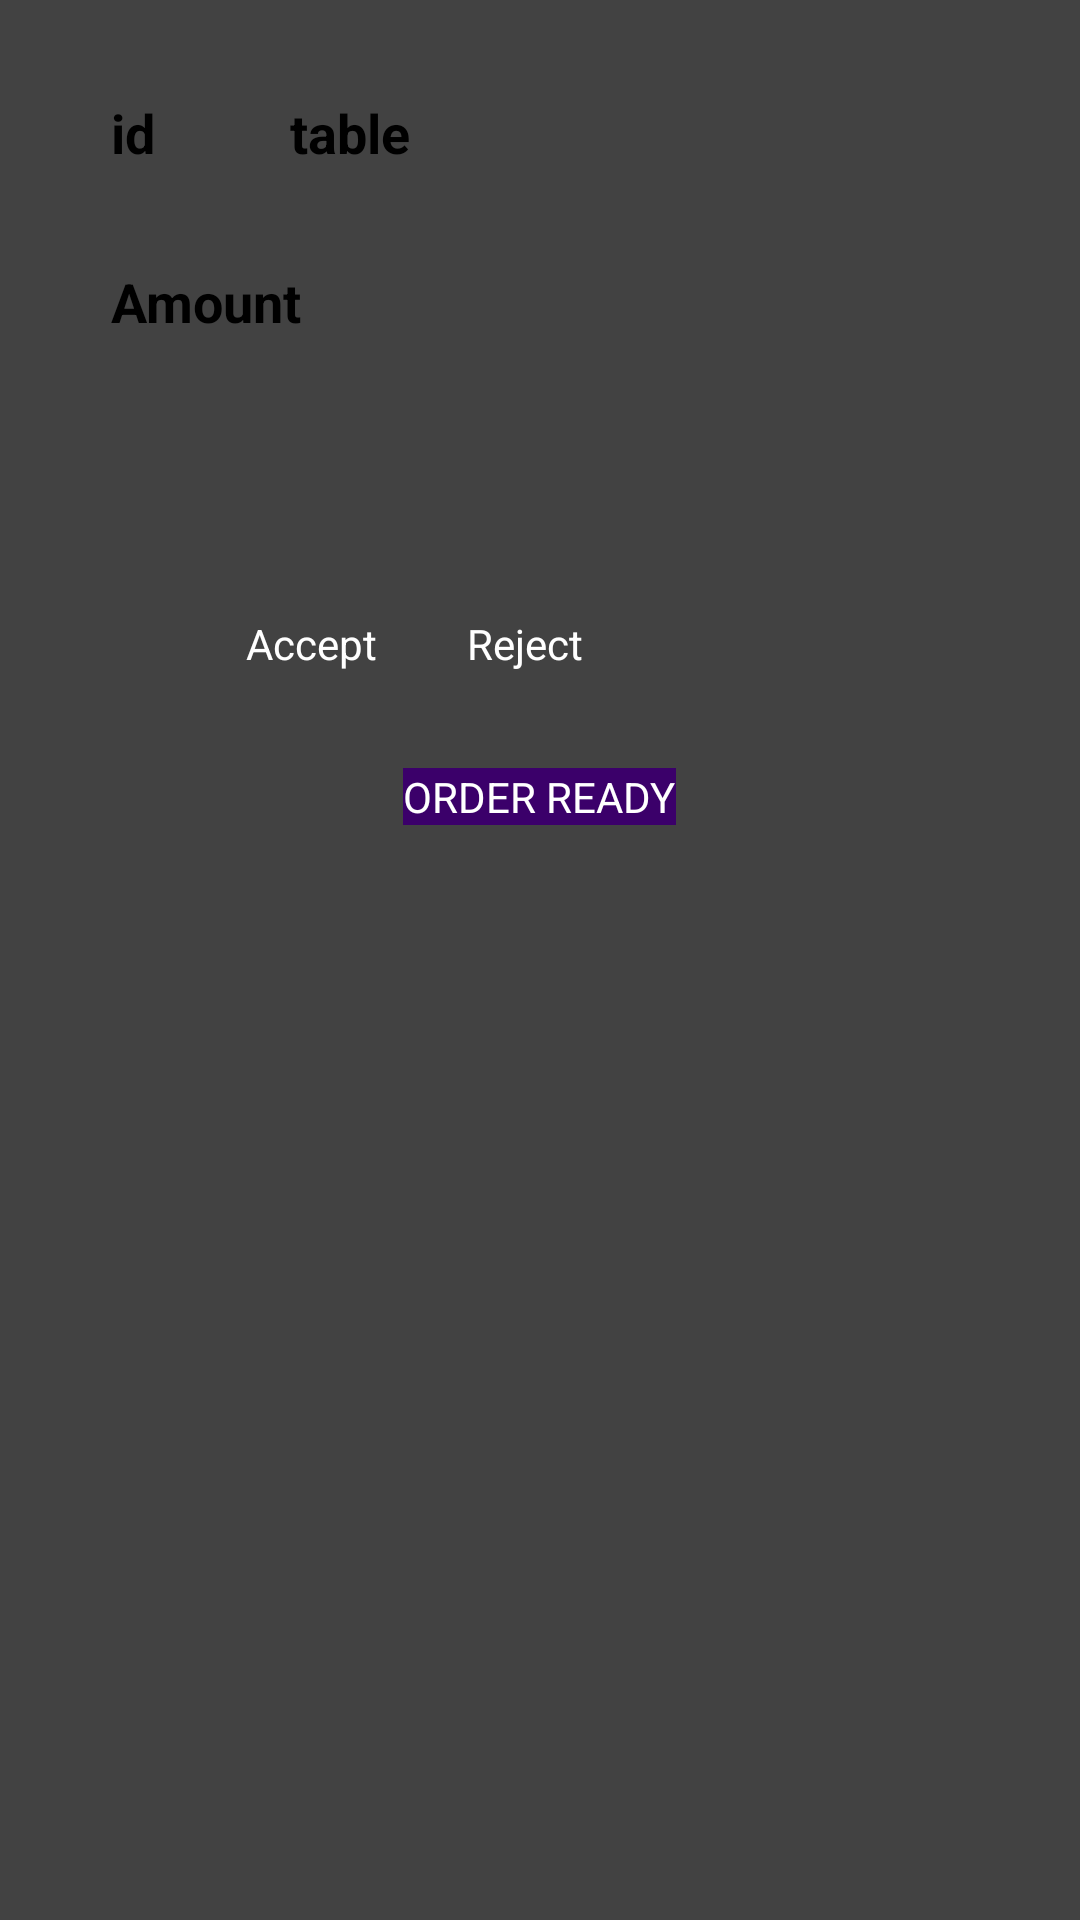

The Android layout XML behind this screen, and the referenced resources:
<!-- AndroidManifest.xml: application theme Theme.Food_Order_Application -->
<!-- res/layout/admin_orderview.xml -->
<?xml version="1.0" encoding="utf-8"?>
<androidx.cardview.widget.CardView xmlns:android="http://schemas.android.com/apk/res/android"
    xmlns:tools="http://schemas.android.com/tools"
    android:layout_width="match_parent"
    android:layout_height="wrap_content"
    xmlns:app="http://schemas.android.com/apk/res-auto"
    android:layout_margin="9dp"
    app:cardCornerRadius="0dp"
    app:cardElevation="4dp">


    <RelativeLayout
        android:layout_width="match_parent"
        android:layout_height="wrap_content"

        android:padding="16dp">
        <LinearLayout
            xmlns:android="http://schemas.android.com/apk/res/android"
            android:layout_width="match_parent"
            android:layout_height="wrap_content"
            android:id="@+id/layy"
            android:orientation="horizontal"
            android:padding="16dp">

            <TextView
                android:id="@+id/id"
                android:layout_width="wrap_content"
                android:layout_height="wrap_content"
                android:text="id"
                android:layout_marginLeft="5dp"
                android:textColor="@color/black"
                android:textSize="18sp"
                android:textStyle="bold"
                tools:ignore="NotSibling" />

            <TextView

                android:id="@+id/tableno"
                android:textColor="@color/black"
                android:layout_width="wrap_content"
                android:layout_height="wrap_content"
                android:layout_marginLeft="45dp"
                android:text="table"
                android:textStyle="bold"

                android:textSize="18sp"/>
        </LinearLayout>
        <LinearLayout
            xmlns:android="http://schemas.android.com/apk/res/android"
            android:layout_width="match_parent"
            android:layout_below="@+id/layy"
            android:id="@+id/layyy"
            android:layout_height="wrap_content"
            android:orientation="horizontal"
            android:padding="16dp">

            <TextView
                android:textColor="@color/black"
                android:id="@+id/totalAmount"
                android:layout_width="wrap_content"
                android:layout_marginLeft="5dp"
                android:textStyle="bold"
                android:layout_height="wrap_content"
                android:text="Amount"
                android:textSize="18sp"/>
        </LinearLayout>
        <LinearLayout
            xmlns:android="http://schemas.android.com/apk/res/android"
            android:layout_width="match_parent"
            android:layout_below="@+id/layyy"
            android:id="@+id/layyyy"
            android:layout_height="wrap_content"
            android:orientation="horizontal"
            android:padding="18dp">
            <TextView
                android:textColor="@color/black"
                android:id="@+id/preferencesTextView"
                android:layout_marginLeft="5dp"
                android:textStyle="bold"
                android:layout_width="wrap_content"
                android:layout_height="wrap_content"

                android:textSize="18sp"/>
        </LinearLayout>




        <LinearLayout
            xmlns:android="http://schemas.android.com/apk/res/android"
            android:layout_width="wrap_content"
            android:layout_below="@+id/layyyy"
            android:id="@+id/btn"
            android:layout_height="wrap_content"
            android:orientation="horizontal"
            android:padding="16dp">

            <Button
                android:id="@+id/accept"

                android:layout_width="wrap_content"
                android:layout_height="wrap_content"
                android:layout_marginLeft="50dp"


                android:text="Accept"
                android:textColor="@color/white"
                android:textSize="14sp"
                app:layout_constraintBottom_toBottomOf="parent"
                app:layout_constraintEnd_toEndOf="parent"
                app:layout_constraintHorizontal_bias="0.376"
                app:layout_constraintStart_toEndOf="@+id/reject" />

            <Button
                android:id="@+id/reject"
                android:layout_width="wrap_content"
                android:layout_height="wrap_content"
                android:layout_below="@+id/accept"
                android:layout_marginLeft="30dp"

                android:text="Reject"
                android:textColor="@color/white"
                android:textSize="14sp"
                app:layout_constraintBottom_toBottomOf="parent"
                app:layout_constraintStart_toStartOf="parent" />
        </LinearLayout>

        <LinearLayout
            xmlns:android="http://schemas.android.com/apk/res/android"
            android:layout_width="wrap_content"
            android:layout_below="@+id/btn"
            android:id="@+id/orderid"
            android:layout_height="wrap_content"
            android:orientation="horizontal"
            android:layout_centerInParent="true"
            android:padding="16dp">

            <Button
                android:id="@+id/order"

                android:layout_width="wrap_content"
                android:layout_height="wrap_content"
                android:layout_marginLeft="0dp"
                android:background="@color/purple_700"
                android:text="ORDER READY"
                android:textColor="@color/white"
                android:textSize="14sp"
                app:layout_constraintBottom_toBottomOf="parent"
                app:layout_constraintEnd_toEndOf="parent"
                app:layout_constraintHorizontal_bias="0.376"
                app:layout_constraintStart_toEndOf="@+id/reject" />


        </LinearLayout>
    </RelativeLayout>







</androidx.cardview.widget.CardView>
<!-- resources referenced by this layout -->
<resources>
  <color name="black">#FF000000</color>
  <color name="purple_700">#3B006A</color>
  <color name="white">#FFFFFFFF</color>
  <style name="Theme.Food_Order_Application" parent="Theme.MaterialComponents.DayNight.NoActionBar">
          
          <item name="colorPrimary">@color/purple_500</item>
          <item name="colorPrimaryVariant">@color/purple_700</item>
          <item name="colorOnPrimary">@color/white</item>
          
          <item name="colorSecondary">@color/teal_200</item>
          <item name="colorSecondaryVariant">@color/teal_700</item>
          <item name="colorOnSecondary">@color/black</item>
          
          <item name="android:statusBarColor">?attr/colorPrimaryVariant</item>
          
      </style>
  <color name="purple_500">#3B006A</color>
  <color name="teal_200">#3B006A</color>
  <color name="teal_700">#3B006A</color>
</resources>
